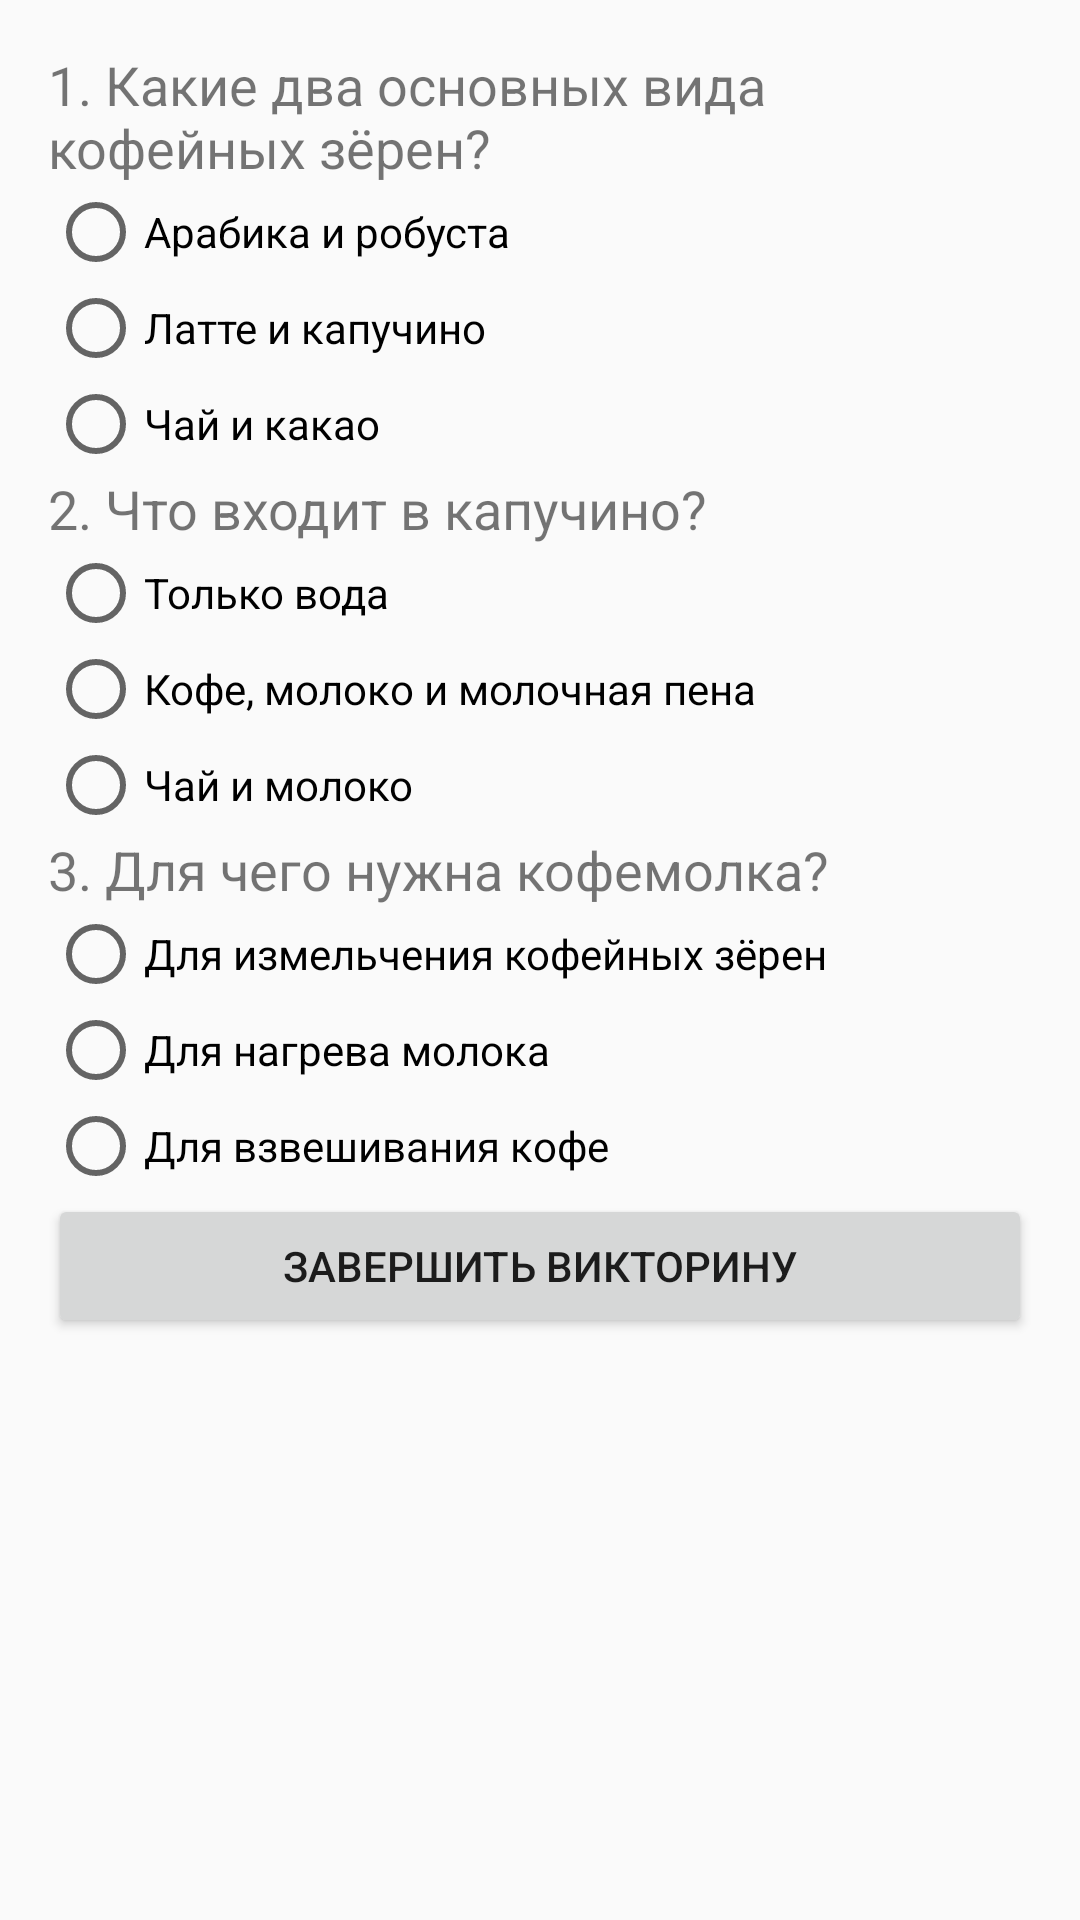

Layout XML and referenced resources for this Android screen:
<!-- AndroidManifest.xml: application theme android:Theme.Material.Light.NoActionBar -->
<!-- res/layout/activity_quiz.xml -->
<ScrollView xmlns:android="http://schemas.android.com/apk/res/android"
    android:layout_width="match_parent"
    android:layout_height="match_parent">

    <LinearLayout
        android:layout_width="match_parent"
        android:layout_height="wrap_content"
        android:orientation="vertical"
        android:padding="16dp">

        <TextView
            android:layout_width="wrap_content"
            android:layout_height="wrap_content"
            android:text="1. Какие два основных вида кофейных зёрен?"
            android:textSize="18sp" />

        <RadioGroup
            android:id="@+id/q1Group"
            android:layout_width="match_parent"
            android:layout_height="wrap_content">

            <RadioButton
                android:id="@+id/q1Correct"
                android:layout_width="wrap_content"
                android:layout_height="wrap_content"
                android:text="Арабика и робуста" />

            <RadioButton
                android:layout_width="wrap_content"
                android:layout_height="wrap_content"
                android:text="Латте и капучино" />

            <RadioButton
                android:layout_width="wrap_content"
                android:layout_height="wrap_content"
                android:text="Чай и какао" />
        </RadioGroup>

        <TextView
            android:layout_width="wrap_content"
            android:layout_height="wrap_content"
            android:text="2. Что входит в капучино?"
            android:textSize="18sp" />

        <RadioGroup
            android:id="@+id/q2Group"
            android:layout_width="match_parent"
            android:layout_height="wrap_content">

            <RadioButton
                android:layout_width="wrap_content"
                android:layout_height="wrap_content"
                android:text="Только вода" />

            <RadioButton
                android:id="@+id/q2Correct"
                android:layout_width="wrap_content"
                android:layout_height="wrap_content"
                android:text="Кофе, молоко и молочная пена" />

            <RadioButton
                android:layout_width="wrap_content"
                android:layout_height="wrap_content"
                android:text="Чай и молоко" />
        </RadioGroup>

        <TextView
            android:layout_width="wrap_content"
            android:layout_height="wrap_content"
            android:text="3. Для чего нужна кофемолка?"
            android:textSize="18sp" />

        <RadioGroup
            android:id="@+id/q3Group"
            android:layout_width="match_parent"
            android:layout_height="wrap_content">

            <RadioButton
                android:id="@+id/q3Correct"
                android:layout_width="wrap_content"
                android:layout_height="wrap_content"
                android:text="Для измельчения кофейных зёрен" />

            <RadioButton
                android:layout_width="wrap_content"
                android:layout_height="wrap_content"
                android:text="Для нагрева молока" />

            <RadioButton
                android:layout_width="wrap_content"
                android:layout_height="wrap_content"
                android:text="Для взвешивания кофе" />
        </RadioGroup>

        <Button
            android:id="@+id/finishButton"
            android:layout_width="match_parent"
            android:layout_height="wrap_content"
            android:text="Завершить викторину" />

    </LinearLayout>
</ScrollView>
<!-- resources referenced by this layout -->
<resources>

</resources>
